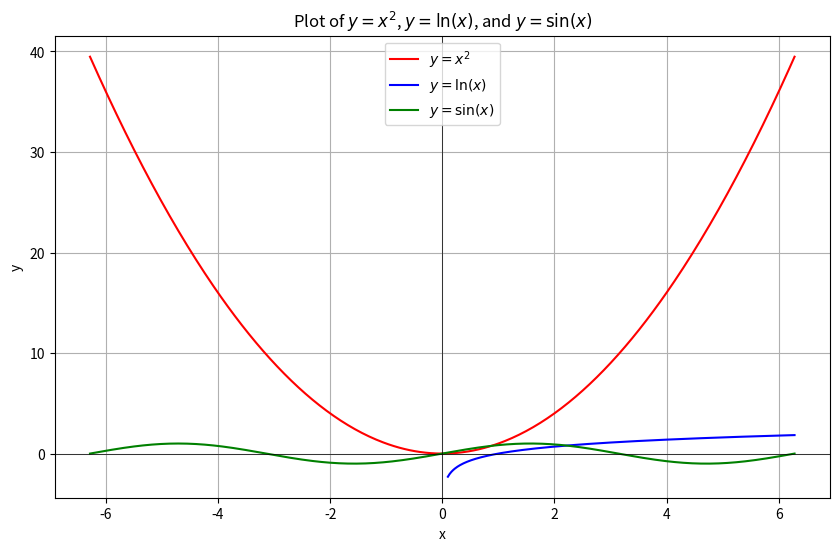

This figure's Python source:
import numpy as np
import matplotlib.pyplot as plt

x1 = np.linspace(-2 * np.pi, 2 * np.pi, 400)
x2 = np.linspace(0.1, 2 * np.pi, 400)

y_x2 = x1 ** 2
y_log = np.log(x2)
y_sin = np.sin(x1)

plt.figure(figsize=(10, 6))
plt.plot(x1, y_x2, label = '$y=x^2$', color = 'red')
plt.plot(x2, y_log, label = '$y=\ln(x)$', color = 'blue')
plt.plot(x1, y_sin, label = '$y=\sin(x)$', color = 'green')

# Adding labels and title
plt.xlabel('x')
plt.ylabel('y')
plt.title('Plot of $y=x^2$, $y=\ln(x)$, and $y=\sin(x)$')
plt.axhline(0, color = 'black', linewidth = 0.5)
plt.axvline(0, color = 'black', linewidth = 0.5)
plt.grid(True)
plt.legend()

plt.show()
